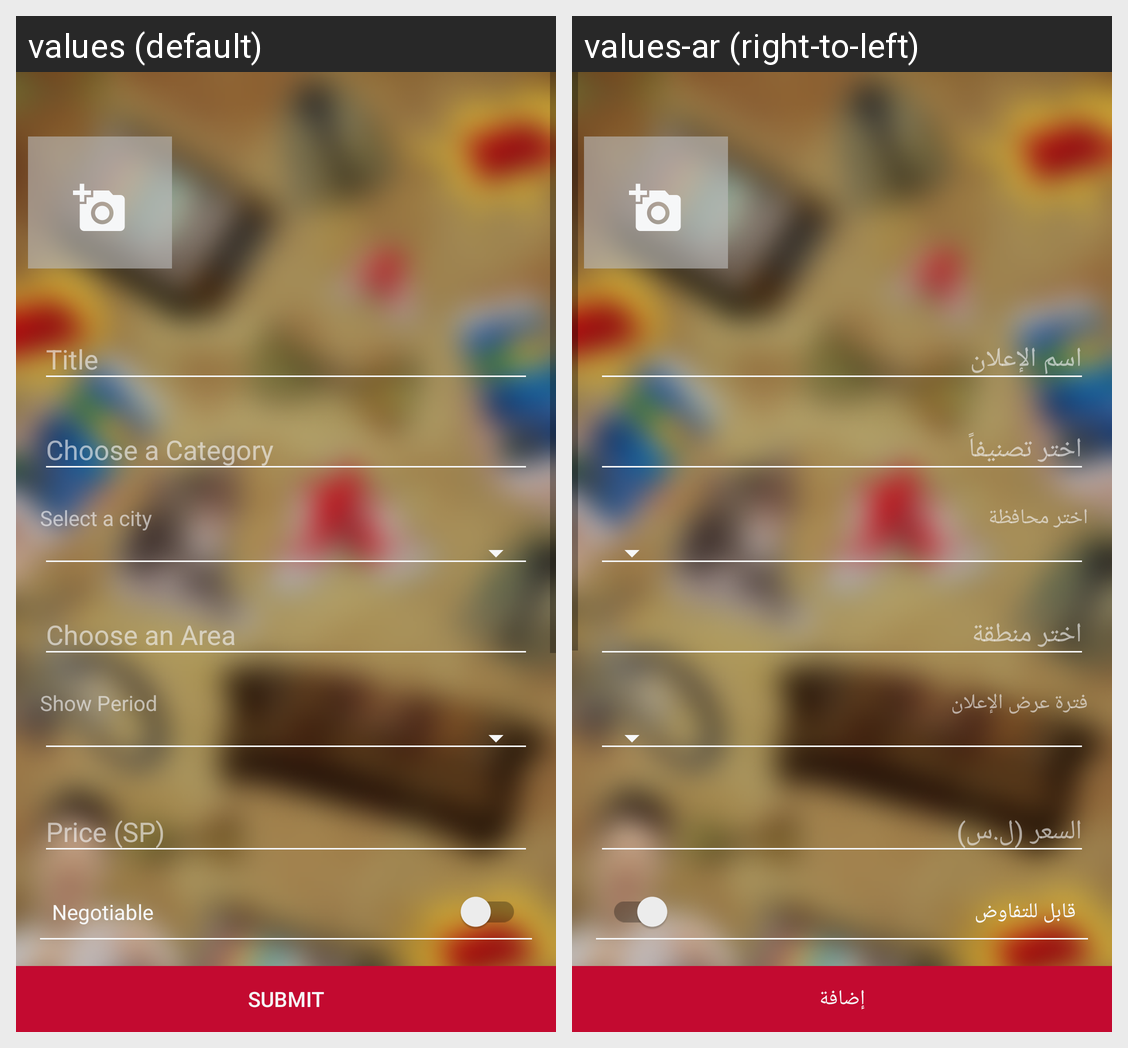

The Android screen above is rendered under two locales of the same app. Produce the string resources it draws, with the default and per-locale values.
Android screen res/layout/activity_submit_ad.xml rendered under 2 locales, left to right: values (default), values-ar (right-to-left). Device: Nexus 5 (rendered at 1080×1920; each locale shown at half size, 540×960, under a caption strip naming it); theme noTitleTheme.
Strings drawn on this screen, with the default value and each locale's value (text and hints the layout hard-codes, and strings that could not be matched under every locale, appear in the picture but are not listed):

labelSelectCity
  values: Select a city
  values-ar: اختر محافظة

labelShowPeriod
  values: Show Period
  values-ar: فترة عرض الإعلان

labelNegotiable
  values: Negotiable
  values-ar: قابل للتفاوض

buttonSubmit
  values: Submit
  values-ar: إضافة
